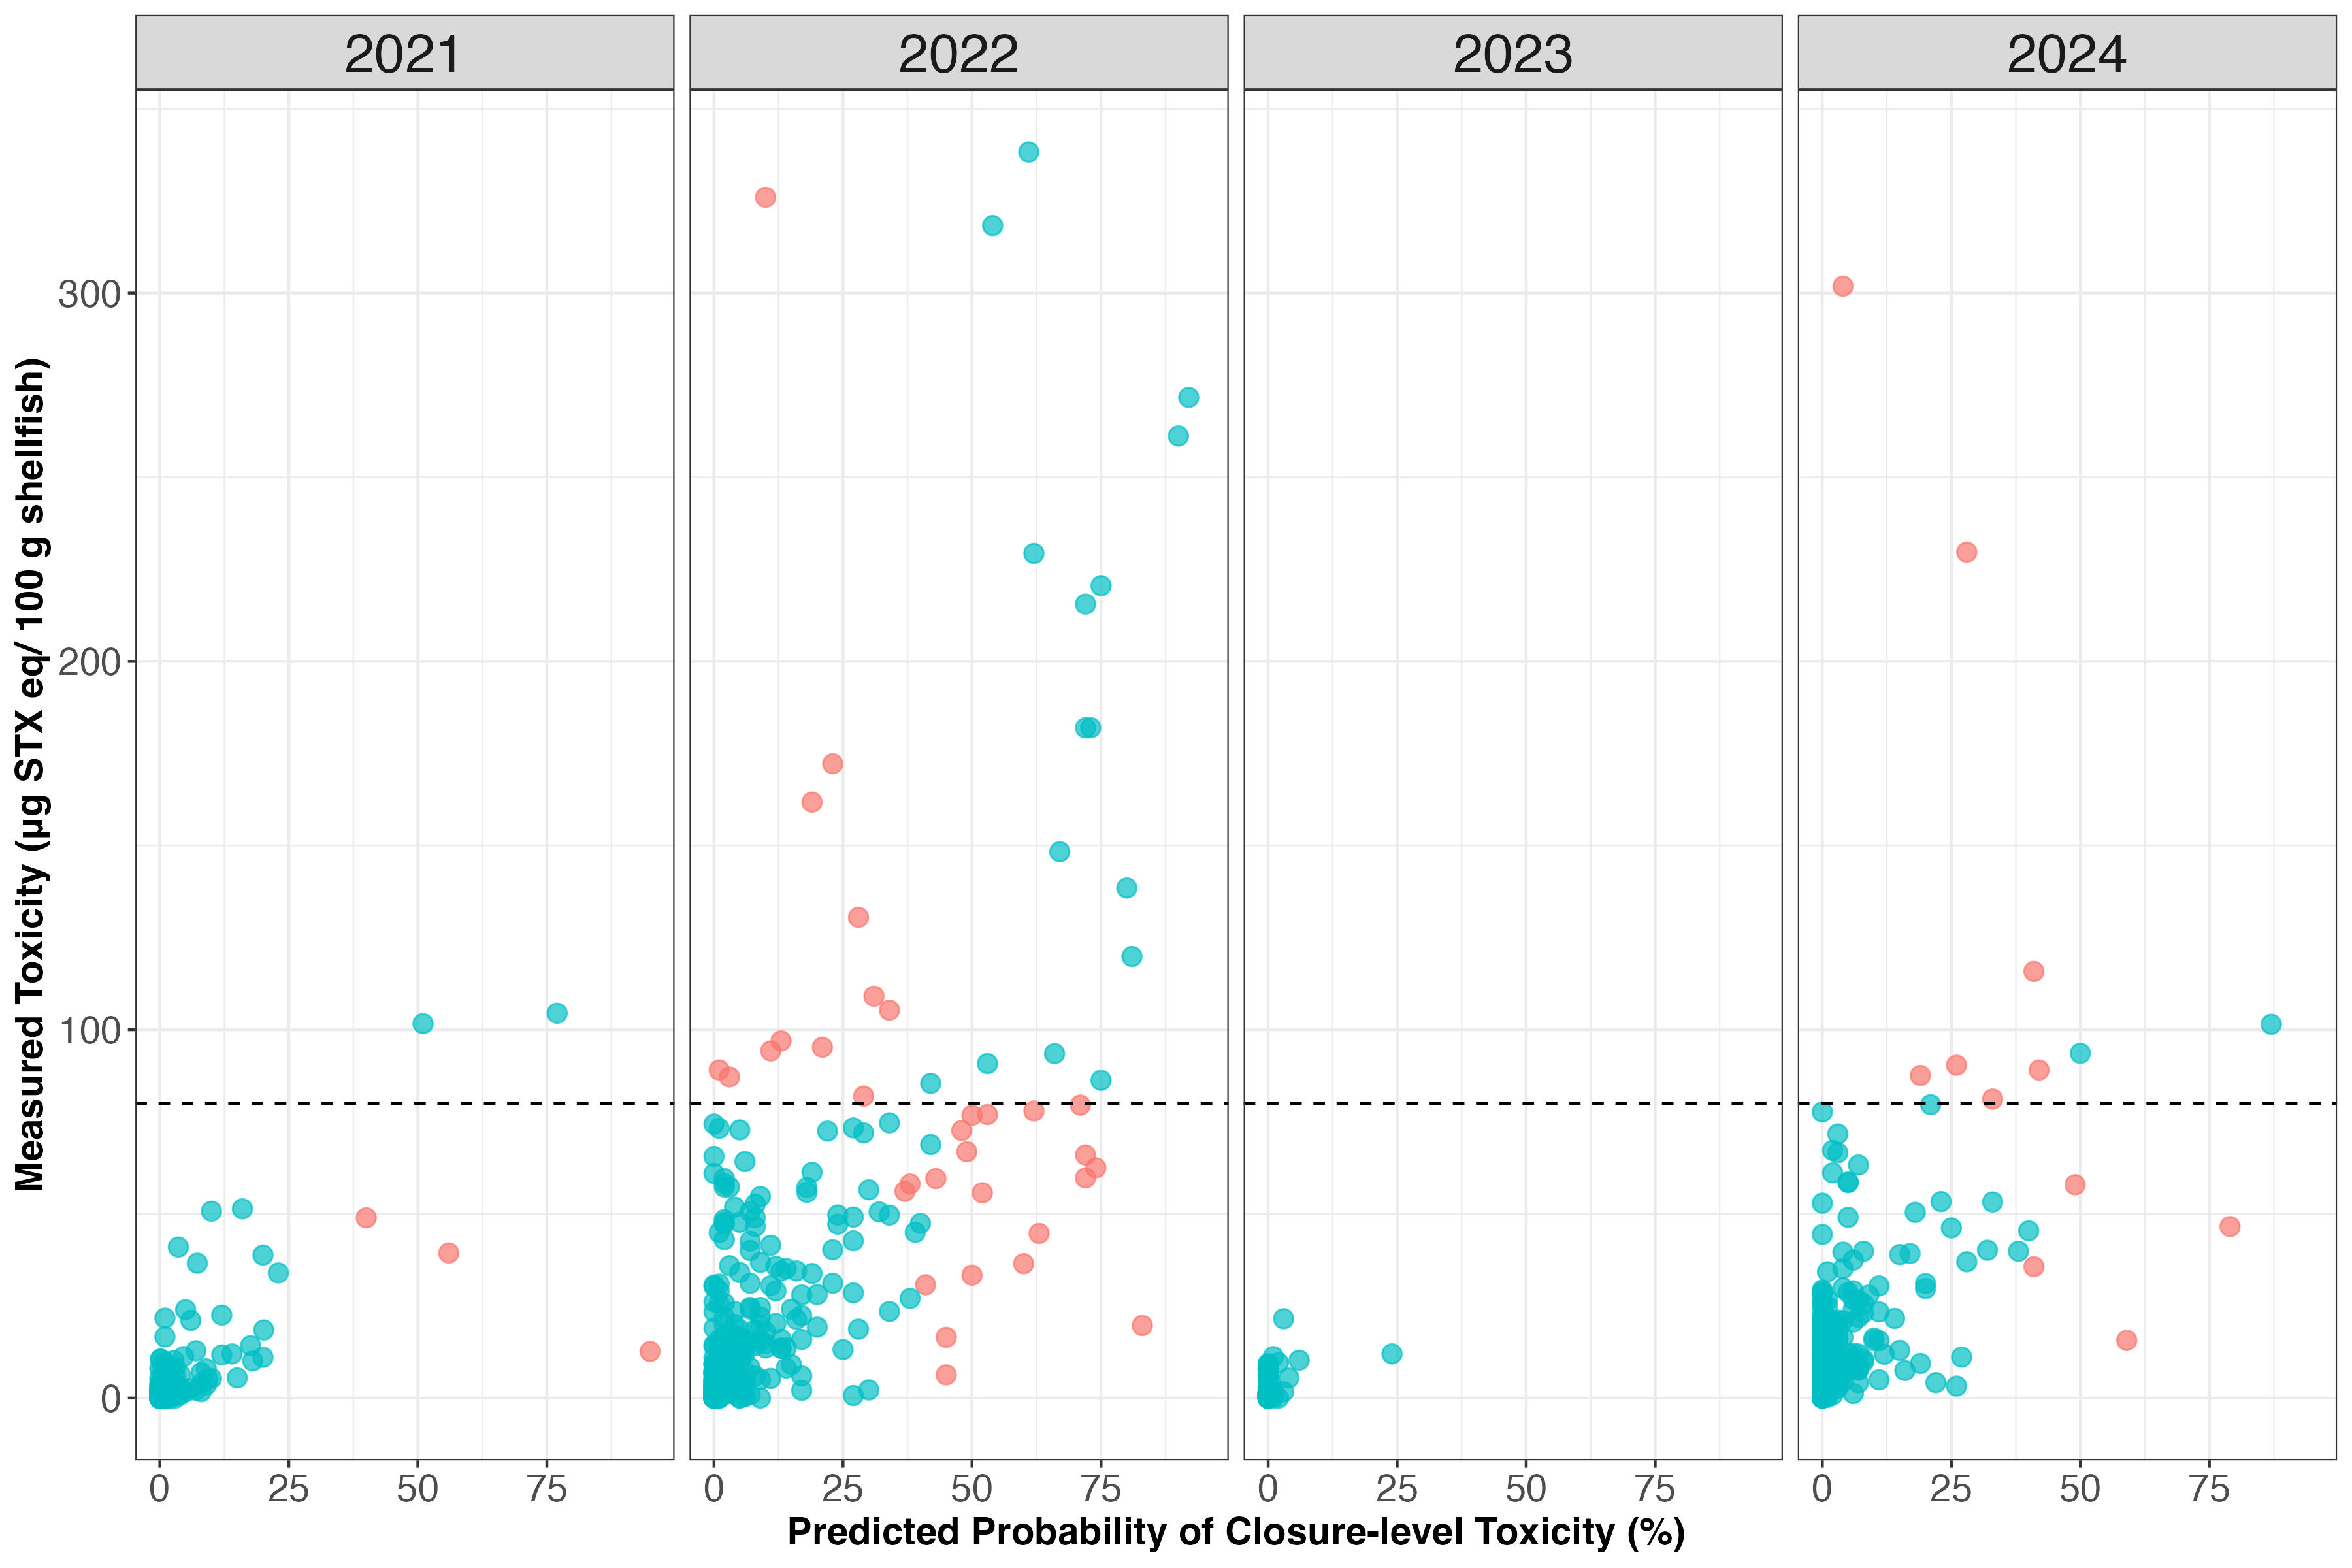

Generate this figure with R:

library(pspforecast)
library(pspdata)
library(ggplot2)

pred_w_results <- read_all_results()

plot2 <- ggplot2::ggplot(data = pred_w_results, ggplot2::aes(x=.data$p_3, y=.data$toxicity, colour = cl_correct)) +
  ggplot2::geom_point(alpha=0.7, size=3) +
  ggplot2::facet_grid(cols=vars(.data$year)) +
  ggplot2::labs(x = "Predicted Probability of Closure-level Toxicity (%)",
                y = "Measured Toxicity (μg STX eq/ 100 g shellfish)") +
  ggplot2::geom_hline(yintercept=80, linetype="dashed") +
  ggplot2::theme_bw() +
  theme(axis.text=  ggplot2::element_text(size=14),
        axis.title= ggplot2::element_text(size=14,face="bold"),
        title =     ggplot2::element_text(size = 14, face = "bold"),
        legend.position = "none",
        strip.text.x = element_text(size = 20))

ggplot2::ggplot(data = pred_w_results, ggplot2::aes(x=.data$p_3, y=.data$toxicity, colour = correct)) +
  ggplot2::geom_point(alpha=0.7, size=3) +
  ggplot2::facet_grid(cols=vars(.data$year)) +
  ggplot2::labs(x = "Predicted Probability of Closure-level Toxicity (%)",
                y = "Measured Toxicity (μg STX eq/ 100 g shellfish)") +
  ggplot2::geom_hline(yintercept=80, linetype="dashed") +
  ggplot2::theme_bw() +
  theme(axis.text=  ggplot2::element_text(size=14),
        axis.title= ggplot2::element_text(size=14,face="bold"),
        title =     ggplot2::element_text(size = 14, face = "bold"),
        legend.position = "none",
        strip.text.x = element_text(size = 20))

plot2

# Save plot

ggsave(filename = "inst/manuscript/scatter_allyears.jpeg", plot=plot2, width=12, height=8)
